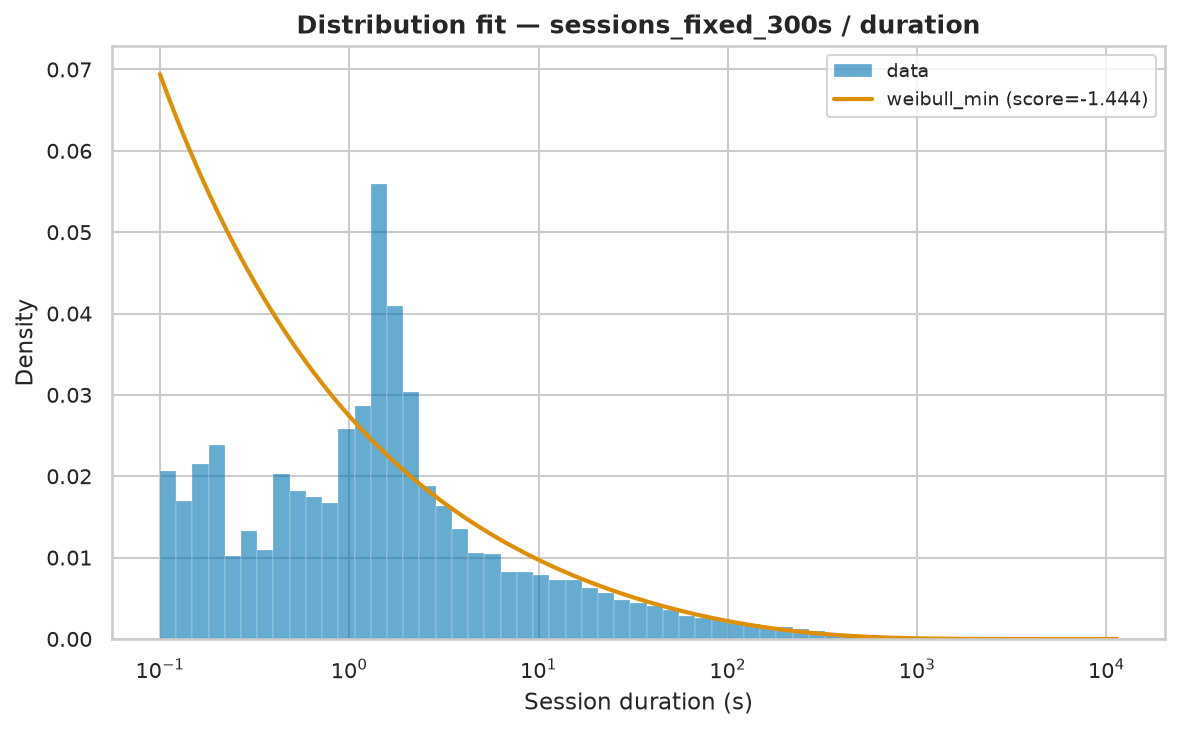

The table this chart was drawn from, first rows:
name	score	bootstrap_score	bootstrap_pass	loc	scale	arg
weibull_min	-1.444	0.3	True	0.001	147.1	(np.float64(0.6133769500720927),)
expon	-3	0.0	False	0.001	223.2	()
fisk	-3	0.0	False	0.001	66.28	(np.float64(0.9537213263531298),)
lomax	-3	0.0	False	0.001	159.6	(np.float64(1.5506921573589643),)
genpareto	-3	0.0	False	0.001	102.9	(np.float64(0.6448741842043446),)
pareto	-2.699	0.0	False	-159.6	159.6	(np.float64(1.5506927057370385),)
gamma	-0.1895	0.0	False	0.001	4.278	(np.float64(0.004388330667603366),)
